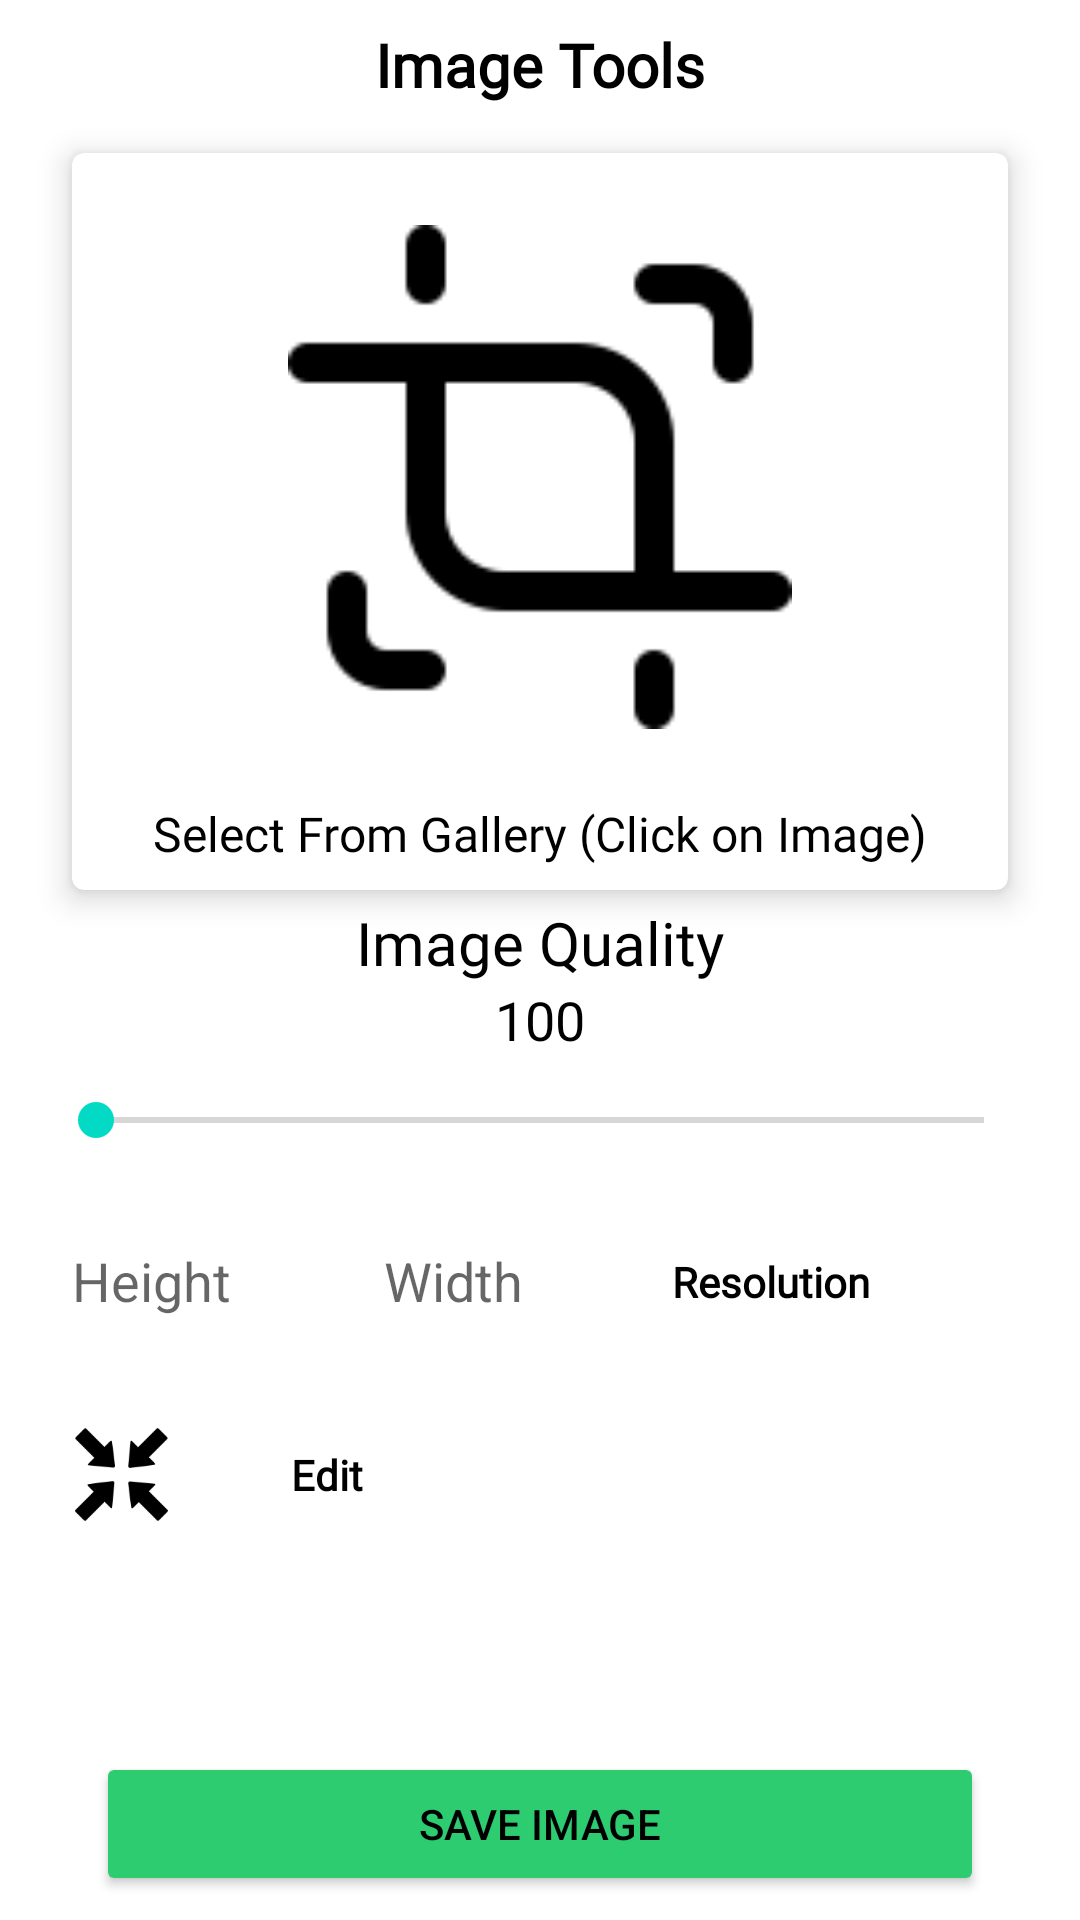

Reconstruct the res/layout file that produces this screen, plus the resources it refers to.
<!-- AndroidManifest.xml: application theme Theme.ScanX -->
<!-- res/layout/fragment_image_tools.xml -->
<?xml version="1.0" encoding="utf-8"?>
<androidx.constraintlayout.widget.ConstraintLayout xmlns:android="http://schemas.android.com/apk/res/android"
    xmlns:app="http://schemas.android.com/apk/res-auto"
    xmlns:tools="http://schemas.android.com/tools"
    android:layout_width="match_parent"
    android:layout_height="match_parent"
    tools:context=".fragments.ImageToolsFragment">

    <TextView
        android:id="@+id/textView3"
        android:layout_width="wrap_content"
        android:layout_height="wrap_content"
        android:layout_marginTop="8dp"
        android:fontFamily="@font/brawler"
        android:text="@string/image_tools"
        android:textColor="@color/black"
        android:textSize="20sp"
        android:textStyle="bold"
        app:layout_constraintEnd_toEndOf="parent"
        app:layout_constraintStart_toStartOf="parent"
        app:layout_constraintTop_toTopOf="parent" />

    <androidx.cardview.widget.CardView
        android:id="@+id/card_image"
        android:layout_width="match_parent"
        android:layout_height="0dp"
        android:layout_marginStart="24dp"
        android:layout_marginTop="16dp"
        android:layout_marginEnd="24dp"
        app:cardCornerRadius="4dp"
        app:cardElevation="6dp"
        app:layout_constraintEnd_toEndOf="parent"
        app:layout_constraintStart_toStartOf="parent"
        app:layout_constraintTop_toBottomOf="@+id/textView3">

        <LinearLayout
            android:layout_width="match_parent"
            android:layout_height="match_parent"
            android:orientation="vertical"
            android:padding="8dp">

            <ImageView
                android:id="@+id/img_selected_image"
                android:layout_width="match_parent"
                android:layout_height="200dp"
                android:padding="16dp"
                android:src="@drawable/crop" />

            <TextView
                android:layout_width="match_parent"
                android:layout_height="wrap_content"
                android:layout_marginTop="8dp"
                android:fontFamily="@font/baloo"
                android:gravity="center"
                android:text="@string/select_image_here"
                android:textColor="@color/black"
                android:textSize="16sp" />

        </LinearLayout>
    </androidx.cardview.widget.CardView>


    <LinearLayout
        android:id="@+id/linearLayout"
        android:layout_width="match_parent"
        android:layout_height="wrap_content"
        android:layout_marginTop="4dp"
        android:orientation="vertical"
        app:layout_constraintEnd_toEndOf="parent"
        app:layout_constraintStart_toStartOf="parent"
        app:layout_constraintTop_toBottomOf="@+id/card_image">

        <TextView
            android:id="@+id/textView"
            android:layout_width="match_parent"
            android:layout_height="wrap_content"
            android:layout_gravity="center"
            android:fontFamily="@font/baloo"
            android:gravity="center"
            android:text="@string/select_quality"
            android:textColor="@color/black"
            android:textSize="20sp" />

        <TextView
            android:id="@+id/txtQuality1"
            android:layout_width="match_parent"
            android:layout_height="wrap_content"
            android:layout_gravity="center"
            android:fontFamily="@font/baloo"
            android:gravity="center"
            android:text="100"
            android:textColor="@color/black"
            android:textSize="18sp" />

        <SeekBar
            android:id="@+id/qualityBar1"
            android:layout_width="match_parent"
            android:layout_height="35dp"
            android:layout_marginLeft="16dp"
            android:layout_marginTop="4dp"
            android:layout_marginRight="16dp"
            android:background="@drawable/image_bg" />


    </LinearLayout>

    <TextView
        android:id="@+id/textView6"
        android:layout_width="wrap_content"
        android:layout_height="wrap_content"
        android:layout_marginStart="24dp"
        android:fontFamily="@font/brawler"
        android:text="@string/image_resolution"
        android:textColor="@color/black"
        android:textSize="14sp"
        android:textStyle="bold"
        app:layout_constraintBottom_toBottomOf="@+id/edtImageWidth"
        app:layout_constraintStart_toEndOf="@+id/edtImageWidth"
        app:layout_constraintTop_toTopOf="@+id/edtImageWidth" />

    <EditText
        android:id="@+id/edtImageWidth"
        android:layout_width="80dp"
        android:layout_height="40dp"
        android:layout_marginStart="24dp"
        android:background="@drawable/image_bg"
        android:ems="10"
        android:hint="@string/width"
        android:inputType="numberDecimal"
        android:padding="8dp"
        app:layout_constraintStart_toEndOf="@+id/edtImageHeight"
        app:layout_constraintTop_toTopOf="@+id/edtImageHeight" />

    <EditText
        android:id="@+id/edtImageHeight"
        android:layout_width="80dp"
        android:layout_height="40dp"
        android:layout_marginLeft="16dp"
        android:layout_marginTop="16dp"
        android:background="@drawable/image_bg"
        android:ems="10"
        android:hint="@string/height"
        android:inputType="numberDecimal"
        android:padding="8dp"
        app:layout_constraintStart_toStartOf="@+id/linearLayout"
        app:layout_constraintTop_toBottomOf="@+id/linearLayout" />

    <TextView
        android:id="@+id/textView7"
        android:layout_width="wrap_content"
        android:layout_height="wrap_content"
        android:layout_marginLeft="32dp"
        android:fontFamily="@font/brawler"
        android:text="@string/edit"
        android:textColor="@color/black"
        android:textSize="14sp"
        android:textStyle="bold"
        app:layout_constraintBottom_toBottomOf="@+id/img_edit_image"
        app:layout_constraintStart_toEndOf="@+id/img_edit_image"
        app:layout_constraintTop_toTopOf="@+id/img_edit_image" />

    <ImageView
        android:id="@+id/img_edit_image"
        android:layout_width="49dp"
        android:layout_height="41dp"
        android:layout_marginTop="24dp"
        android:background="@drawable/image_bg"
        android:padding="5dp"
        android:src="@drawable/image_reduce"
        app:layout_constraintStart_toStartOf="@+id/edtImageHeight"
        app:layout_constraintTop_toBottomOf="@+id/edtImageHeight" />

    <Button
        android:id="@+id/btn_save_image"
        android:layout_width="0dp"
        android:layout_height="wrap_content"
        android:layout_marginStart="32dp"
        android:layout_marginEnd="32dp"
        android:layout_marginBottom="8dp"
        android:backgroundTint="@color/emerald"
        android:padding="12dp"
        android:text="@string/save_image"
        android:textColor="@color/black"
        app:cornerRadius="4dp"
        app:layout_constraintBottom_toBottomOf="parent"
        app:layout_constraintEnd_toEndOf="parent"
        app:layout_constraintStart_toStartOf="parent" />


</androidx.constraintlayout.widget.ConstraintLayout>
<!-- resources referenced by this layout -->
<resources>
  <color name="black">#FF000000</color>
  <color name="emerald">#2ecc71</color>
  <!-- drawable crop: png bitmap (drawable, 1659 bytes) -->
  <!-- drawable image_reduce: png bitmap (drawable, 2516 bytes) -->
  <string name="edit">Edit</string>
  <string name="height">Height</string>
  <string name="image_resolution">Resolution</string>
  <string name="image_tools">Image Tools</string>
  <string name="save_image">Save Image</string>
  <string name="select_image_here">Select From Gallery (Click on Image)</string>
  <string name="select_quality">Image Quality</string>
  <string name="width">Width</string>
  <style name="Theme.ScanX" parent="Theme.MaterialComponents.DayNight.DarkActionBar">
          
          <item name="colorPrimary">@color/purple_500</item>
          <item name="colorPrimaryVariant">@color/purple_700</item>
          <item name="colorOnPrimary">@color/white</item>
          
          <item name="colorSecondary">@color/teal_200</item>
          <item name="colorSecondaryVariant">@color/teal_700</item>
          <item name="colorOnSecondary">@color/black</item>
          
          <item name="android:statusBarColor" tools:targetApi="l">?attr/colorPrimaryVariant</item>
          
      </style>
  <color name="purple_500">#FF6200EE</color>
  <color name="purple_700">#FF3700B3</color>
  <color name="white">#FFFFFFFF</color>
  <color name="teal_200">#FF03DAC5</color>
  <color name="teal_700">#FF018786</color>
</resources>
